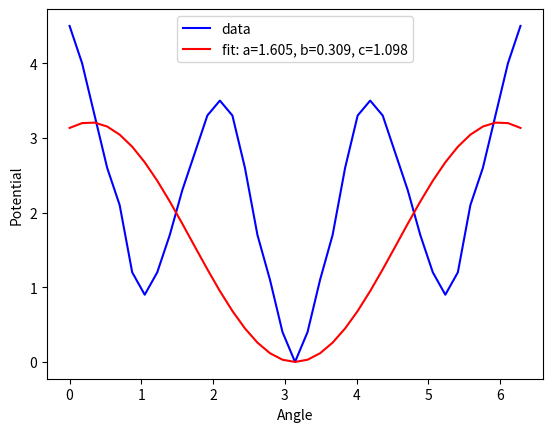

The script that saved this image:
import scipy.optimize
import numpy as np
import matplotlib.pyplot as plt

datay = [4.5, 4.0, 3.3, 2.6, 2.1, 1.2, 0.9, 1.2, 1.7, 2.3, 2.8, 3.3, 3.5, 3.3, 2.6, 1.7, 1.1, 0.4, 0.0, 0.4, 1.1, 1.7, 2.6, 3.3, 3.5, 3.3, 2.8, 2.3, 1.7, 1.2, 0.9, 1.2, 2.1, 2.6, 3.3, 4.0, 4.5]
datax = np.linspace(0, np.pi*2, 37)

def func(x, a, b, c):
    return a * (1 + np.cos(c * x - b))

popt, pcov = scipy.optimize.curve_fit(func, datax, datay)

plt.plot(datax, datay, 'b-', label='data')
plt.plot(datax, func(datax, *popt), 'r-', label='fit: a=%5.3f, b=%5.3f, c=%5.3f' % tuple(popt))
plt.xlabel('Angle')
plt.ylabel('Potential')
plt.legend()
plt.savefig('compare_curves_rad.pdf')
plt.show()
